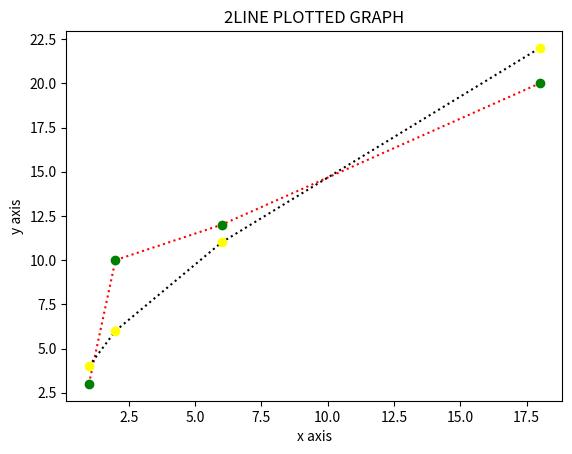

This chart was generated by the following Python code:
import matplotlib.pyplot as plt
plt.xlabel("x axis")
plt.ylabel("y axis")
plt.title("2LINE PLOTTED GRAPH")

x=[1,2,6,18]
y=[3,10,12,20]
x1=[1,2,6,18]
y1=[4,6,11,22]

plt.plot(x,y,marker='o',linestyle=':',color='red',mec='green',mfc='green')
plt.plot(x1,y1,marker='o',linestyle=':',color='black',mec='yellow',mfc='yellow')
plt.show()
